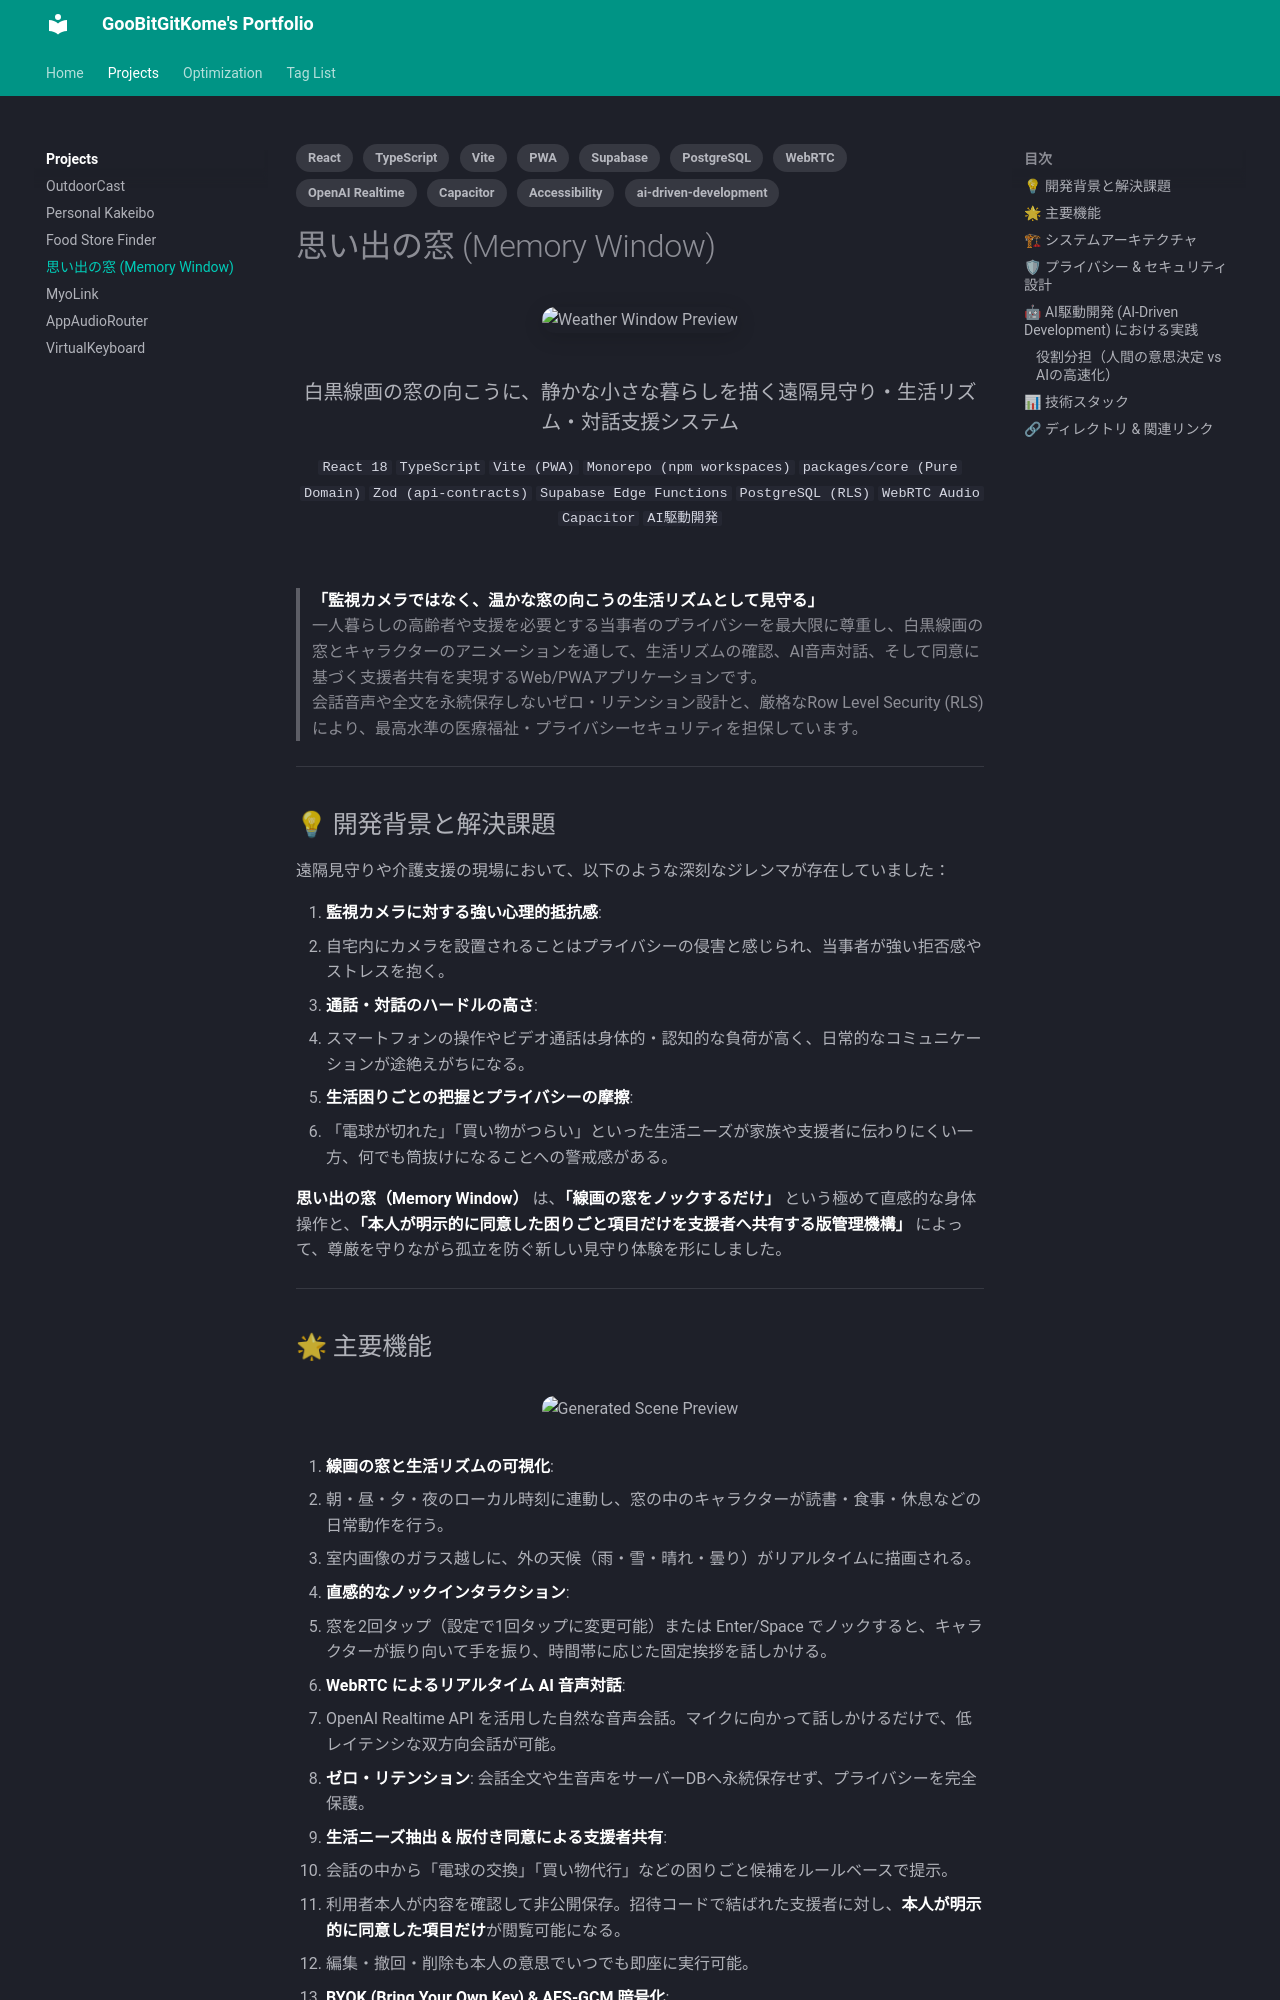

repository: GooBitGitKome/my-portfolio · page: projects/memory-window/index.html · generator: mkdocs

---
title: 思い出の窓 (Memory Window) — 白黒線画で描く遠隔見守り・対話支援 Web/PWA
tags:
  - React
  - TypeScript
  - Vite
  - PWA
  - Supabase
  - PostgreSQL
  - WebRTC
  - OpenAI Realtime
  - Capacitor
  - Accessibility
  - ai-driven-development
---

# 思い出の窓 (Memory Window)

<div align="center">
  <img src="./assets/memory-window/weather-window-preview.png" alt="Weather Window Preview" width="540" style="border-radius: 16px; box-shadow: 0 4px 20px rgba(0,0,0,0.15); margin-bottom: 12px;" />
  <h3>白黒線画の窓の向こうに、静かな小さな暮らしを描く遠隔見守り・生活リズム・対話支援システム</h3>
</div>

<div class="project-badges" align="center" markdown>
`React 18` `TypeScript` `Vite (PWA)` `Monorepo (npm workspaces)` `packages/core (Pure Domain)` `Zod (api-contracts)` `Supabase Edge Functions` `PostgreSQL (RLS)` `WebRTC Audio` `Capacitor` `AI駆動開発`
</div>

<br>

> **「監視カメラではなく、温かな窓の向こうの生活リズムとして見守る」**  
> 一人暮らしの高齢者や支援を必要とする当事者のプライバシーを最大限に尊重し、白黒線画の窓とキャラクターのアニメーションを通して、生活リズムの確認、AI音声対話、そして同意に基づく支援者共有を実現するWeb/PWAアプリケーションです。  
> 会話音声や全文を永続保存しないゼロ・リテンション設計と、厳格なRow Level Security (RLS) により、最高水準の医療福祉・プライバシーセキュリティを担保しています。

---

## 💡 開発背景と解決課題

遠隔見守りや介護支援の現場において、以下のような深刻なジレンマが存在していました：

1. **監視カメラに対する強い心理的抵抗感**:
   - 自宅内にカメラを設置されることはプライバシーの侵害と感じられ、当事者が強い拒否感やストレスを抱く。
2. **通話・対話のハードルの高さ**:
   - スマートフォンの操作やビデオ通話は身体的・認知的な負荷が高く、日常的なコミュニケーションが途絶えがちになる。
3. **生活困りごとの把握とプライバシーの摩擦**:
   - 「電球が切れた」「買い物がつらい」といった生活ニーズが家族や支援者に伝わりにくい一方、何でも筒抜けになることへの警戒感がある。

**思い出の窓（Memory Window）** は、**「線画の窓をノックするだけ」** という極めて直感的な身体操作と、**「本人が明示的に同意した困りごと項目だけを支援者へ共有する版管理機構」** によって、尊厳を守りながら孤立を防ぐ新しい見守り体験を形にしました。

---
